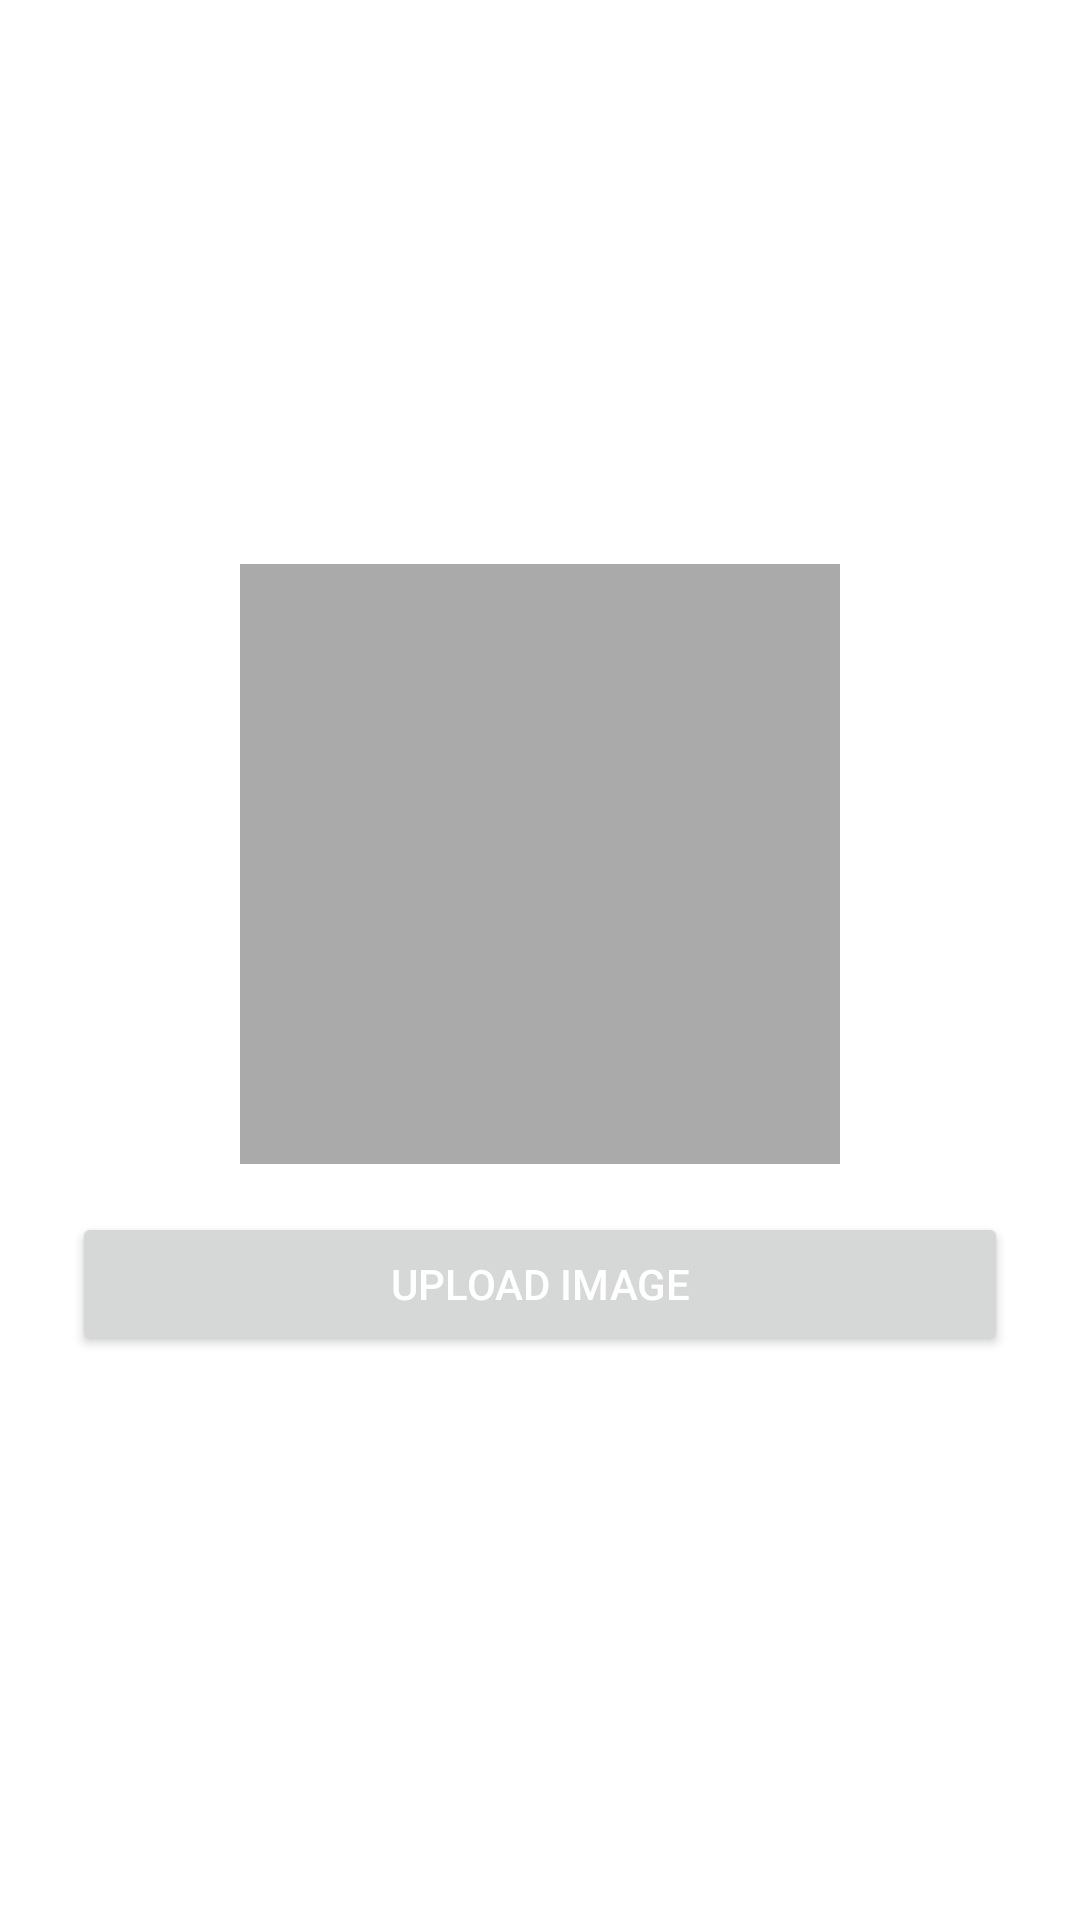

Produce the Android XML layout that renders to this screen, including the resource entries it uses.
<!-- AndroidManifest.xml: application theme Theme.Gaim -->
<!-- res/layout/activity_image_search.xml -->
<?xml version="1.0" encoding="utf-8"?>
<LinearLayout
    xmlns:android="http://schemas.android.com/apk/res/android"
    android:layout_width="match_parent"
    android:layout_height="match_parent"
    android:orientation="vertical"
    android:gravity="center"
    android:padding="24dp"
    android:background="@color/white">

    <ImageView
        android:id="@+id/ivPreview"
        android:layout_width="200dp"
        android:layout_height="200dp"
        android:scaleType="centerCrop"
        android:background="@android:color/darker_gray"
        android:layout_marginBottom="16dp"/>


    <Button
        android:id="@+id/upload_image"
        android:layout_width="match_parent"
        android:layout_height="wrap_content"
        android:text="Upload Image"
        android:textColor="@android:color/white"/>
</LinearLayout>
<!-- resources referenced by this layout -->
<resources>
  <style name="Theme.Gaim" parent="Base.Theme.Gaim" />
  <style name="Base.Theme.Gaim" parent="Theme.Material3.DayNight.NoActionBar">
          
          
      </style>
  <!-- not gathered from this repository: default colours our renderer supplied (Android Studio template values) -->
  <color name="white">#FFFFFFFF</color>
</resources>
